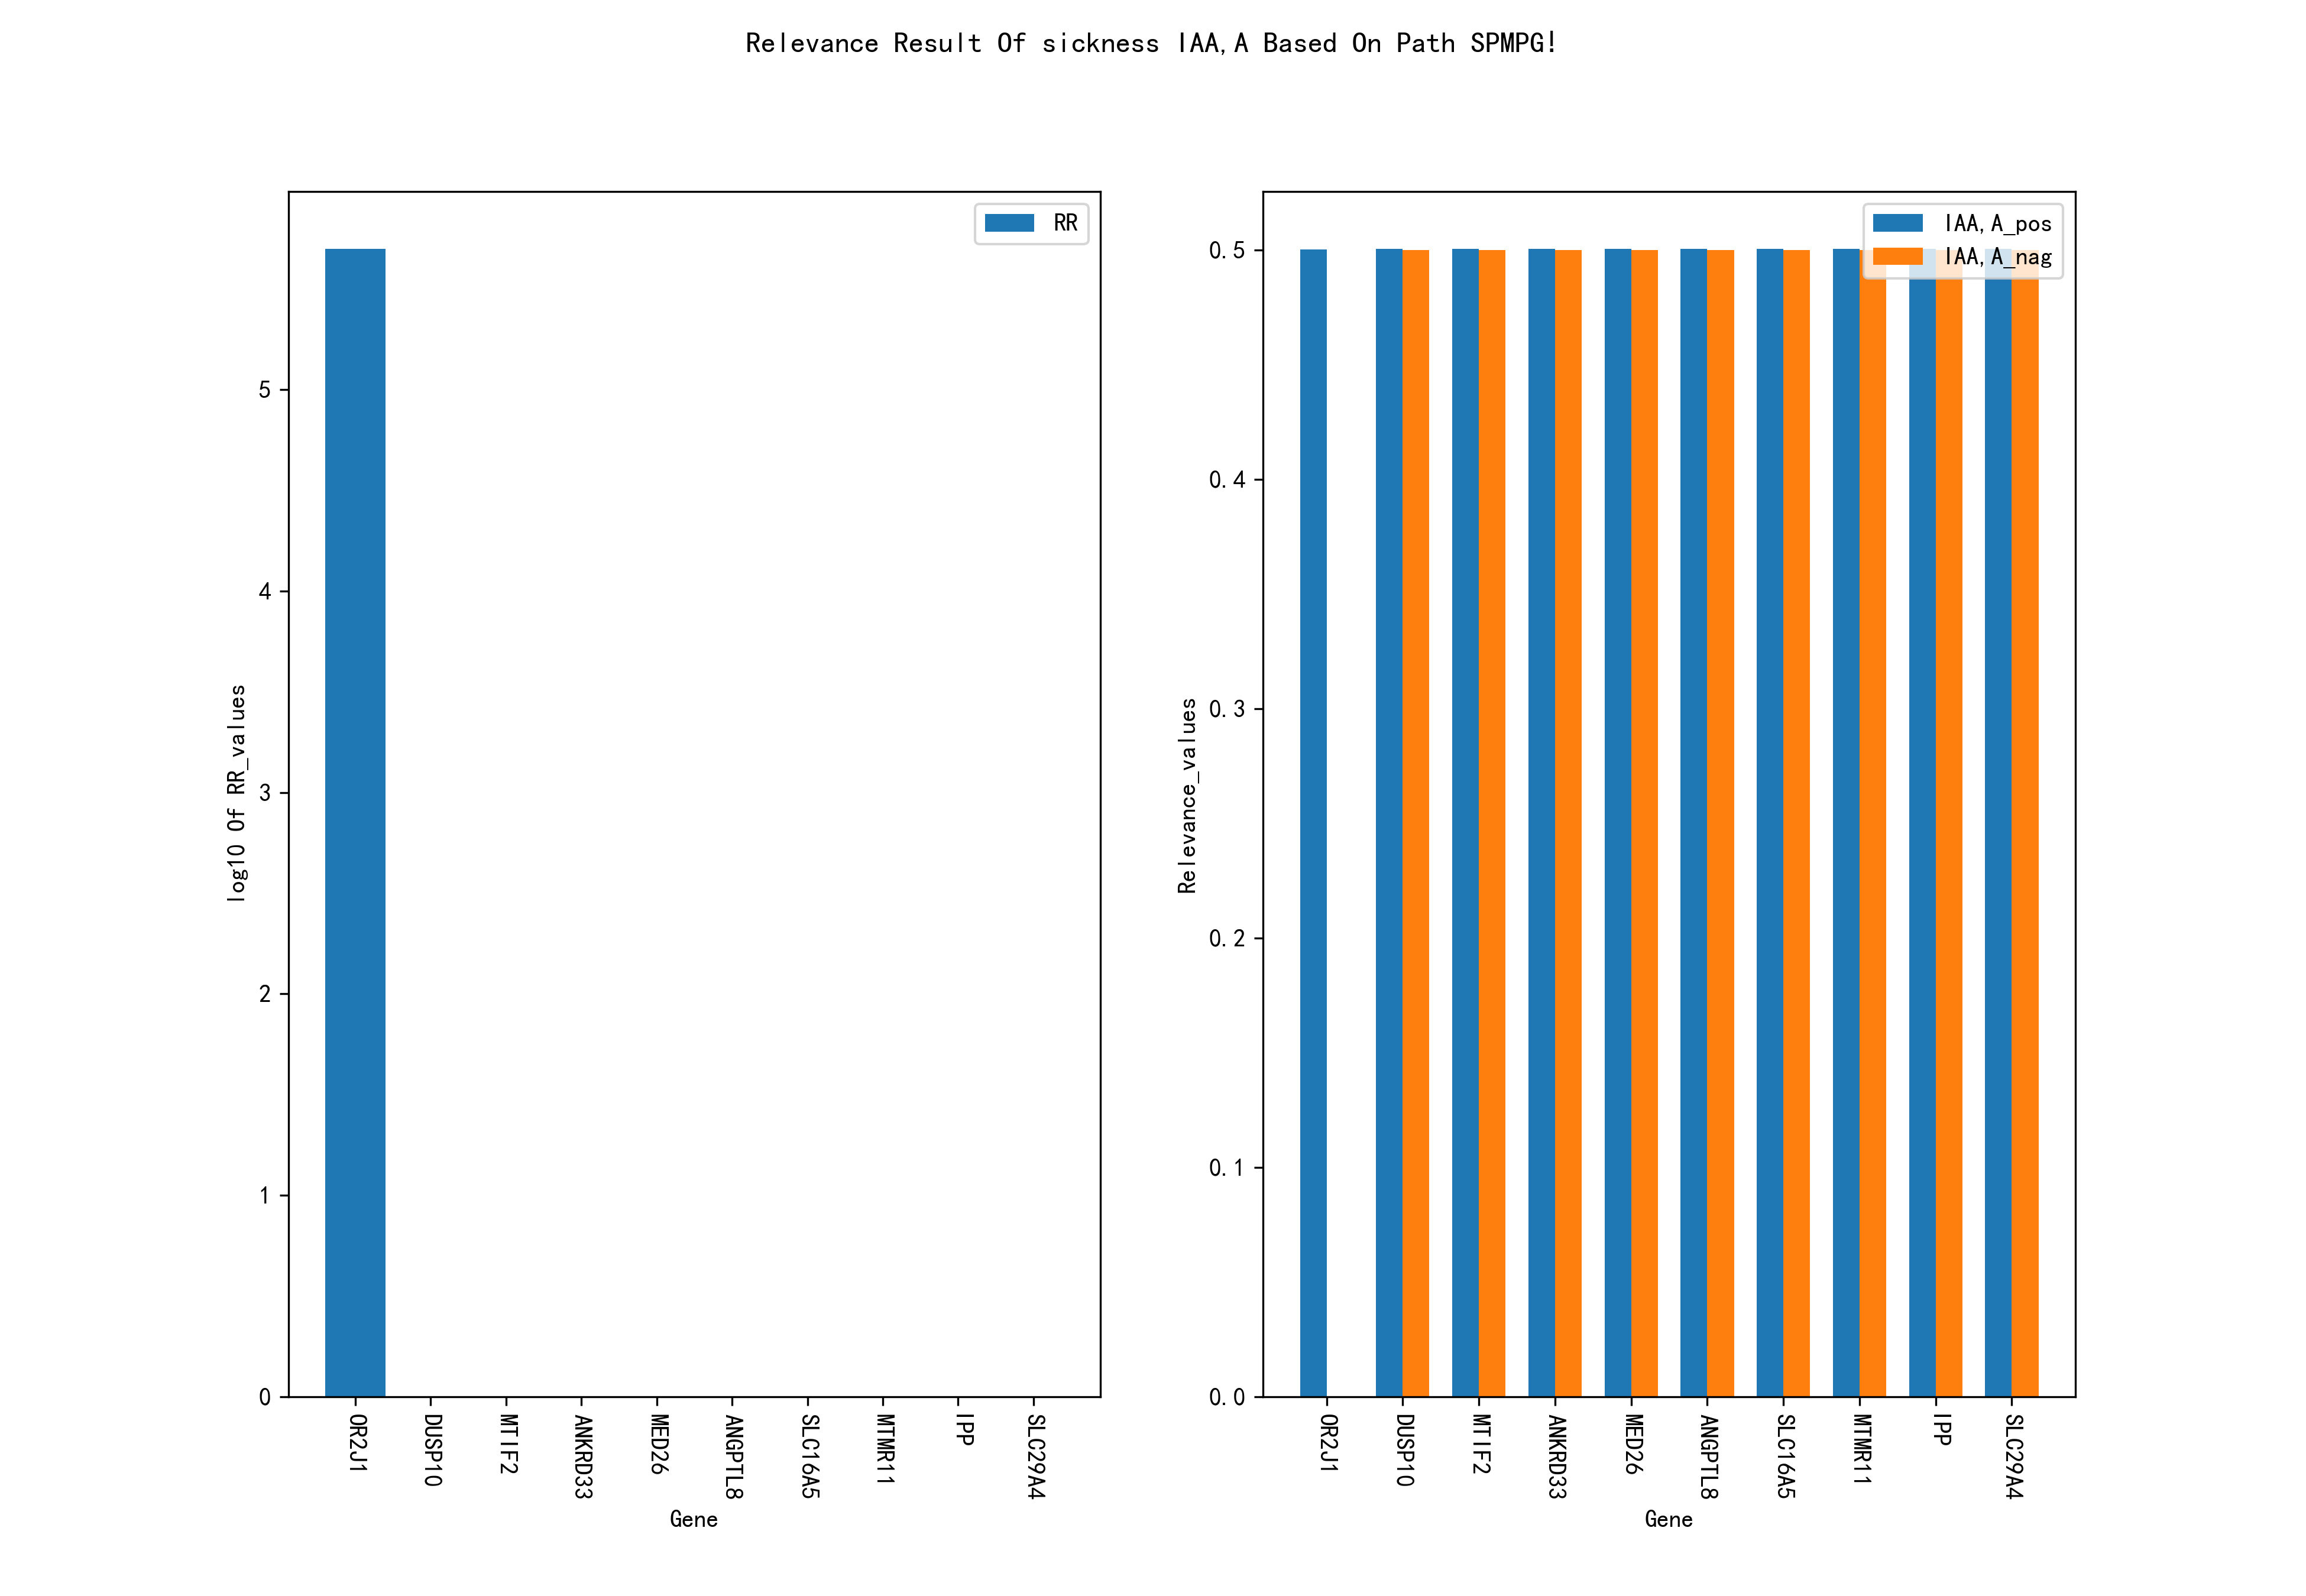

The data file committed next to this chart (first rows):
#IAA, A#IAA, A_pos#IAA, A_nag
OR2J1#5.699202#0.5002663#0.0
